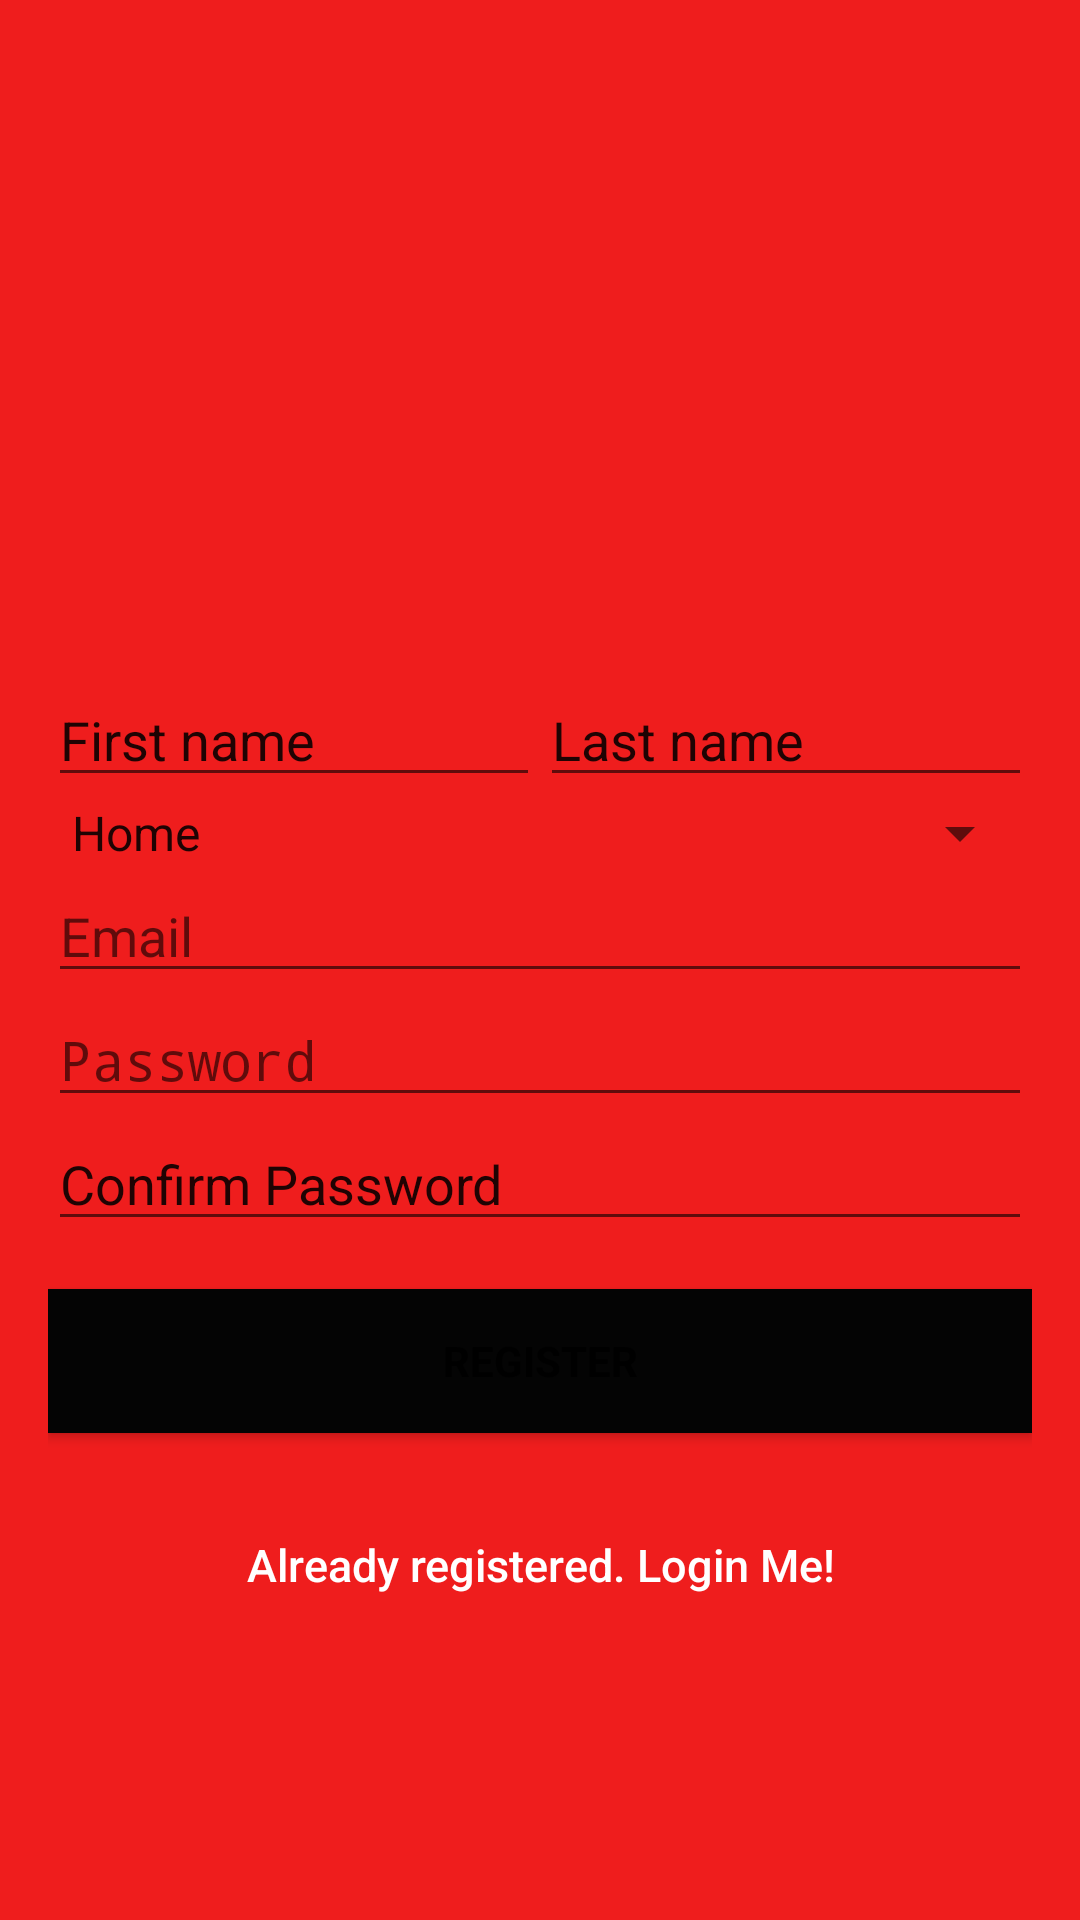

This screen was rendered from an Android layout file. Write that file and the resources it references.
<!-- AndroidManifest.xml: application theme AppTheme -->
<!-- res/layout/activity_signup_foodseller.xml -->
<?xml version="1.0" encoding="utf-8"?>


<androidx.coordinatorlayout.widget.CoordinatorLayout  xmlns:android="http://schemas.android.com/apk/res/android"
    xmlns:app="http://schemas.android.com/apk/res-auto"
    xmlns:tools="http://schemas.android.com/tools"
    android:layout_width="match_parent"
    android:layout_height="match_parent"
    android:fitsSystemWindows="true"
    tools:context="com.canteen.canteenapp.LoginActivity">

    <LinearLayout
        android:layout_width="fill_parent"
        android:layout_height="fill_parent"
        android:background="@color/colorPrimaryDark"
        android:gravity="center"
        android:orientation="vertical"
        android:padding="@dimen/activity_horizontal_margin">


        <ImageView
            android:layout_width="@dimen/logo_w_h"
            android:layout_height="@dimen/logo_w_h"
            android:layout_gravity="center_horizontal"
            android:layout_marginBottom="30dp"
            android:src="@mipmap/ic_launcher" />


        <LinearLayout
            android:layout_width="match_parent"
            android:layout_height="wrap_content"
            android:orientation="horizontal">

            <EditText
                android:id="@+id/firstName"
                android:layout_width="wrap_content"
                android:layout_height="wrap_content"
                android:layout_weight="1"
                android:ems="10"
                android:inputType="textPersonName"
                android:text="First name" />

            <EditText
                android:id="@+id/lastName"
                android:layout_width="wrap_content"
                android:layout_height="wrap_content"
                android:layout_weight="1"
                android:ems="10"
                android:inputType="textPersonName"
                android:text="Last name" />
        </LinearLayout>

        <Spinner
            android:id="@+id/collegeSelector"
            android:layout_width="match_parent"
            android:layout_height="wrap_content"
            android:entries="@android:array/emailAddressTypes"
            android:spinnerMode="dropdown" />

        <EditText
            android:id="@+id/email"
            android:layout_width="match_parent"
            android:layout_height="wrap_content"
            android:hint="@string/email"
            android:inputType="textEmailAddress"
            android:maxLines="1"
            android:singleLine="true"
            android:textColor="@android:color/white" />

        <EditText
            android:id="@+id/password"
            android:layout_width="match_parent"
            android:layout_height="wrap_content"
            android:focusableInTouchMode="true"
            android:hint="@string/hint_password"
            android:imeActionId="@+id/login"
            android:imeOptions="actionUnspecified"
            android:inputType="textPassword"
            android:maxLines="1"
            android:singleLine="true"
            android:textColor="@android:color/white" />

        <EditText
            android:id="@+id/password2"
            android:layout_width="match_parent"
            android:layout_height="wrap_content"
            android:ems="10"
            android:inputType="textPersonName"
            android:text="Confirm Password" />

        <Button
            android:id="@+id/sign_up_button"
            style="?android:textAppearanceSmall"
            android:layout_width="match_parent"
            android:layout_height="wrap_content"
            android:layout_marginTop="16dp"
            android:background="@color/colorAccent"
            android:text="@string/action_sign_in_short"
            android:textColor="@android:color/black"
            android:textStyle="bold" />

        

        <Button
            android:id="@+id/sign_in_button"
            android:layout_width="fill_parent"
            android:layout_height="wrap_content"
            android:layout_marginTop="20dip"
            android:background="@null"
            android:text="@string/btn_link_to_login"
            android:textAllCaps="false"
            android:textColor="@color/white"
            android:textSize="15dp" />
    </LinearLayout>

    <ProgressBar
        android:id="@+id/progressBar"
        android:layout_width="30dp"
        android:layout_height="30dp"
        android:layout_gravity="center|bottom"
        android:layout_marginBottom="20dp"
        android:visibility="gone" />
</androidx.coordinatorlayout.widget.CoordinatorLayout >
<!-- resources referenced by this layout -->
<resources>
  <color name="colorAccent">#040404</color>
  <color name="colorPrimaryDark">#EF1D1D</color>
  <color name="white">#ffffff</color>
  <dimen name="activity_horizontal_margin">16dp</dimen>
  <dimen name="logo_w_h">100dp</dimen>
  <string name="action_sign_in_short">Register</string>
  <string name="btn_link_to_login">Already registered. Login Me!</string>
  <string name="email">Email</string>
  <string name="hint_password">Password</string>
  <style name="AppTheme" parent="Theme.AppCompat.Light.DarkActionBar">
          
          <item name="colorPrimary">@color/colorPrimary</item>
          <item name="colorPrimaryDark">@color/colorPrimaryDark</item>
          <item name="colorAccent">@color/colorAccent</item>
      </style>
  <color name="colorPrimary">#FF5252</color>
</resources>
